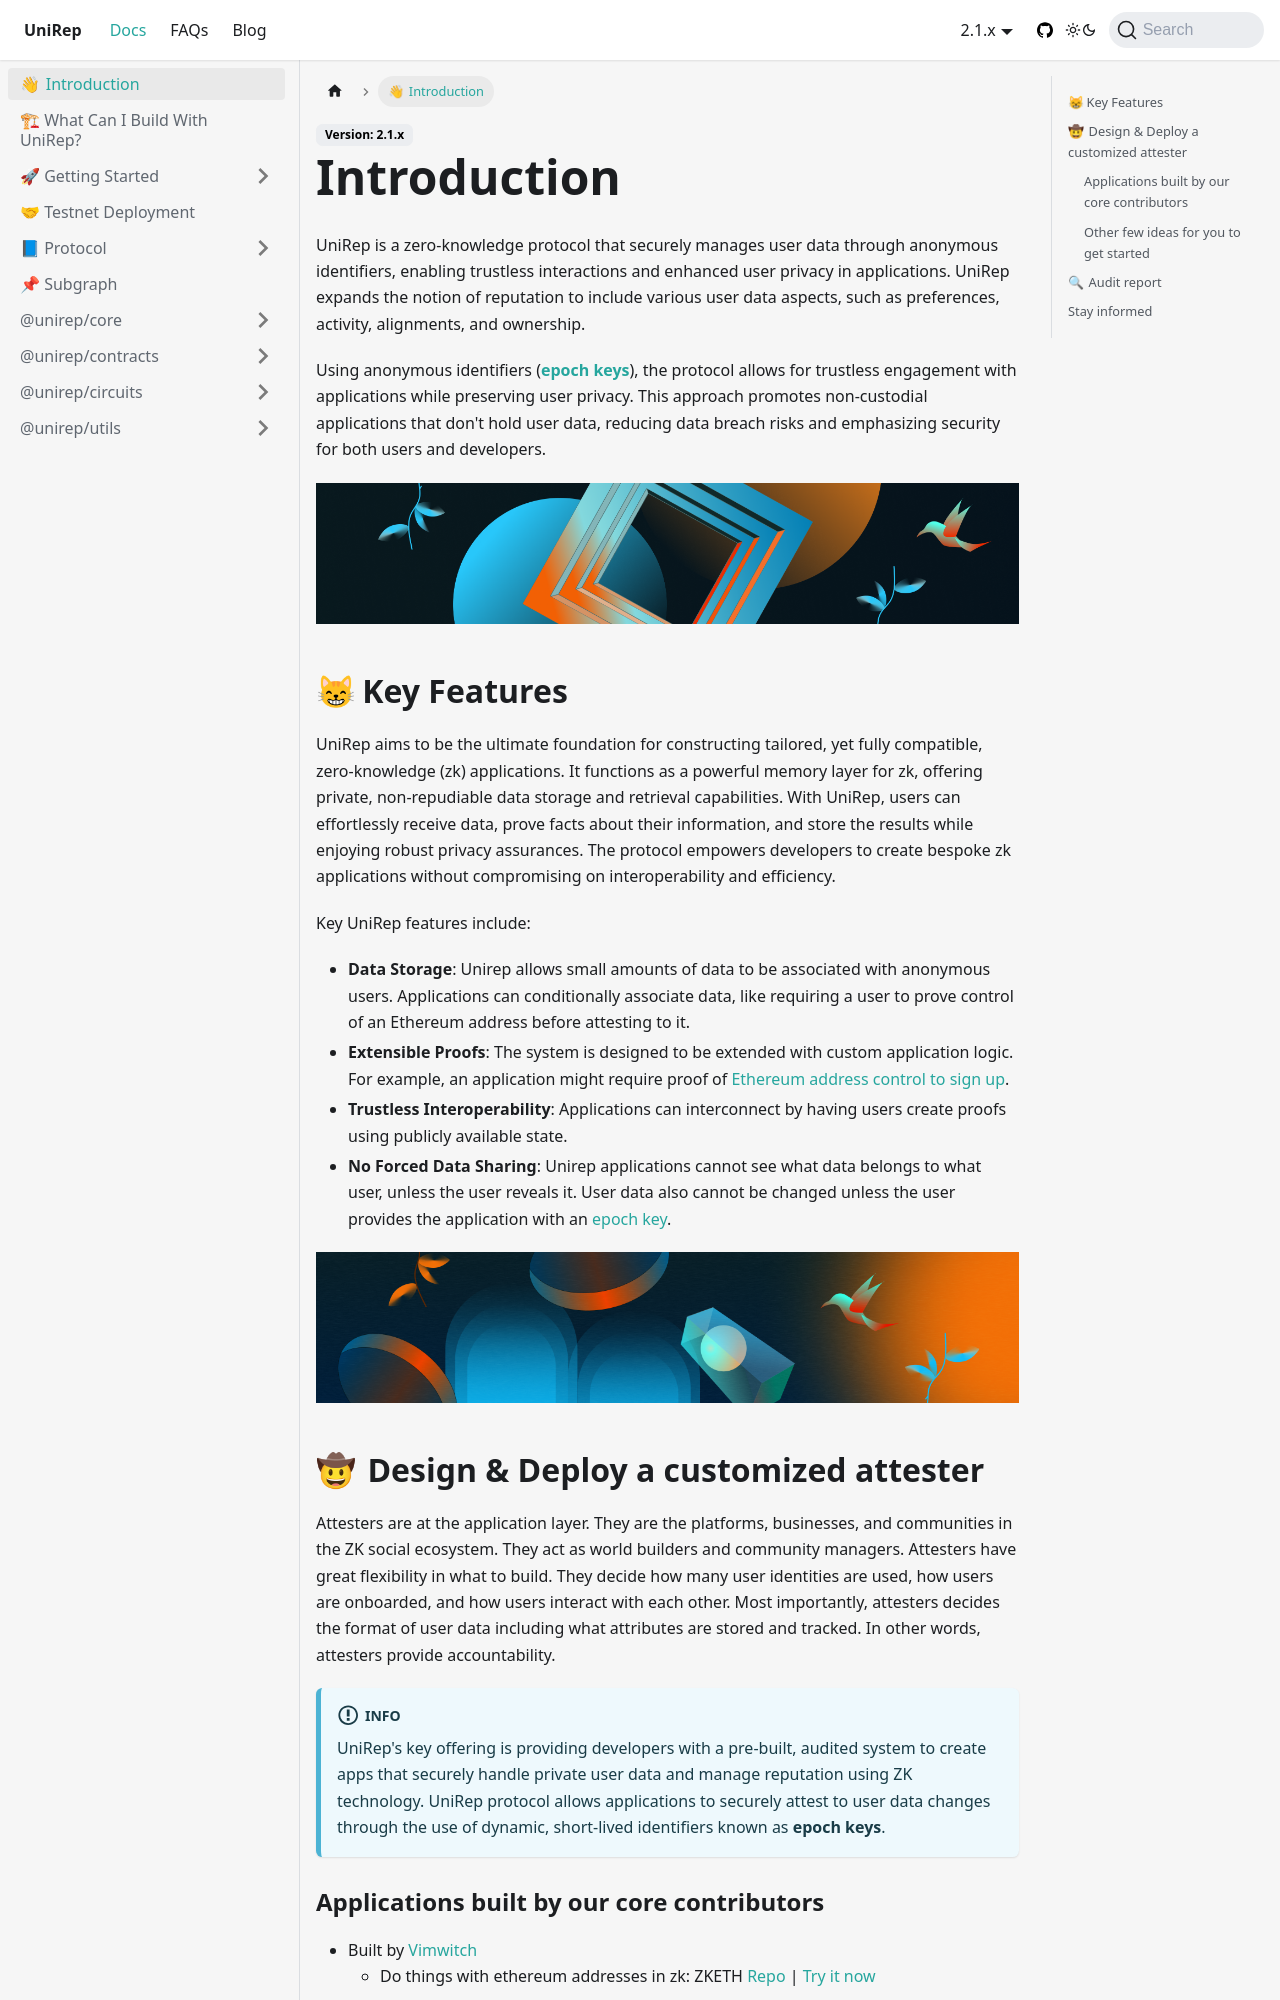

repository: Unirep/Unirep · page: docs/welcome/index.html · generator: docusaurus

---
title: What is UniRep?
---

# Introduction

UniRep is a zero-knowledge protocol that securely manages user data through anonymous identifiers, enabling trustless interactions and enhanced user privacy in applications. UniRep expands the notion of reputation to include various user data aspects, such as preferences, activity, alignments, and ownership.

Using anonymous identifiers ([**epoch keys**](protocol/epoch-key.md)), the protocol allows for trustless engagement with applications while preserving user privacy. This approach promotes non-custodial applications that don't hold user data, reducing data breach risks and emphasizing security for both users and developers.

<center><img src="/img/unirep-banner.png" alt="UniRep: Private user data with &#x26; provable reputation" width="100%" /></center>

## 😸  Key Features

UniRep aims to be the ultimate foundation for constructing tailored, yet fully compatible, zero-knowledge (zk) applications. It functions as a powerful memory layer for zk, offering private, non-repudiable data storage and retrieval capabilities. With UniRep, users can effortlessly receive data, prove facts about their information, and store the results while enjoying robust privacy assurances. The protocol empowers developers to create bespoke zk applications without compromising on interoperability and efficiency.

Key UniRep features include:
- **Data Storage**: Unirep allows small amounts of data to be associated with anonymous users. Applications can conditionally associate data, like requiring a user to prove control of an Ethereum address before attesting to it.
- **Extensible Proofs**: The system is designed to be extended with custom application logic. For example, an application might require proof of [Ethereum address control to sign up](https://github.com/Unirep/zketh/blob/b7e0fdf3dcc1b3f97673da20837ed9c7d3e27c9f/packages/circuits/circuits/signupWithAddress.circom).
- **Trustless Interoperability**: Applications can interconnect by having users create proofs using publicly available state.
- **No Forced Data Sharing**: Unirep applications cannot see what data belongs to what user, unless the user reveals it. User data also cannot be changed unless the user provides the application with an [epoch key](protocol/epoch-key.md).

<center><img src="/img/application.png" alt="UniRep: Private user data with &#x26; provable reputation" width="100%" /></center>
